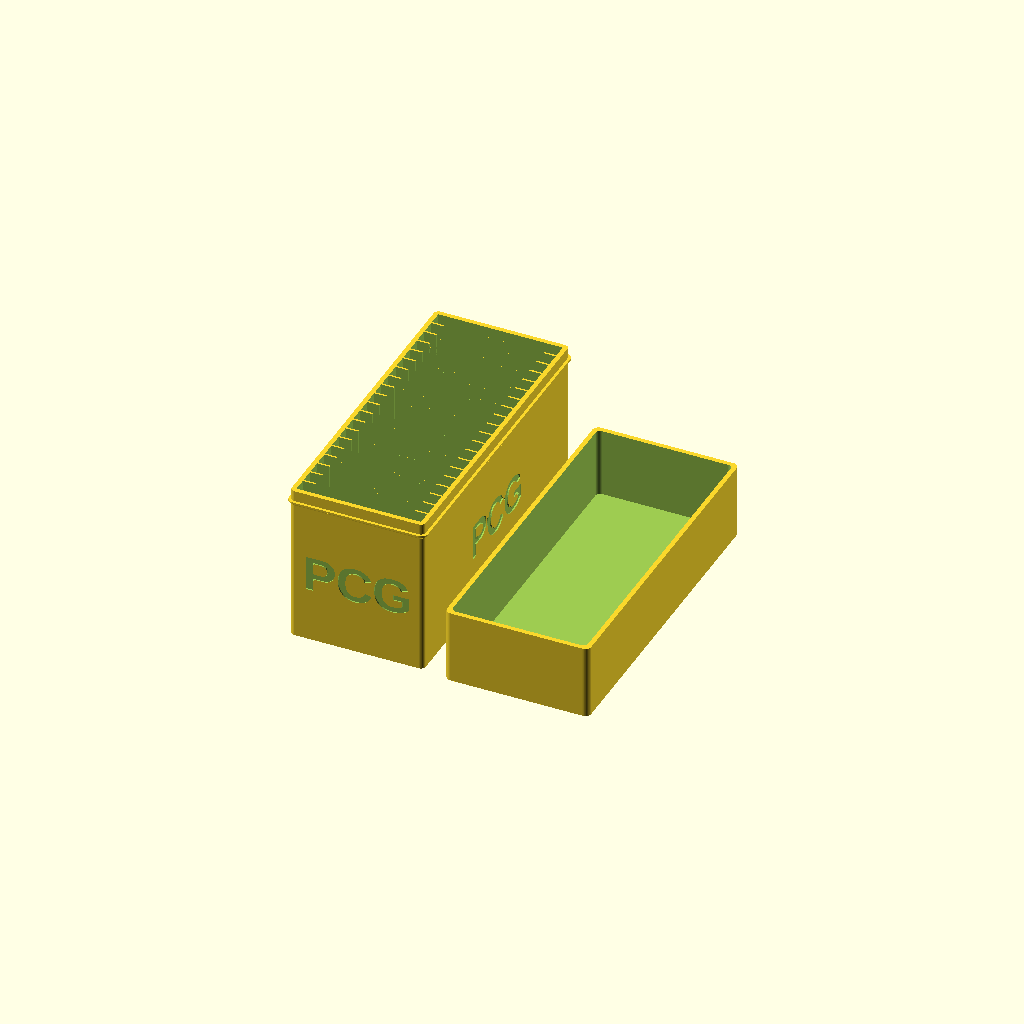
Cell 1: the model at its default parameters.
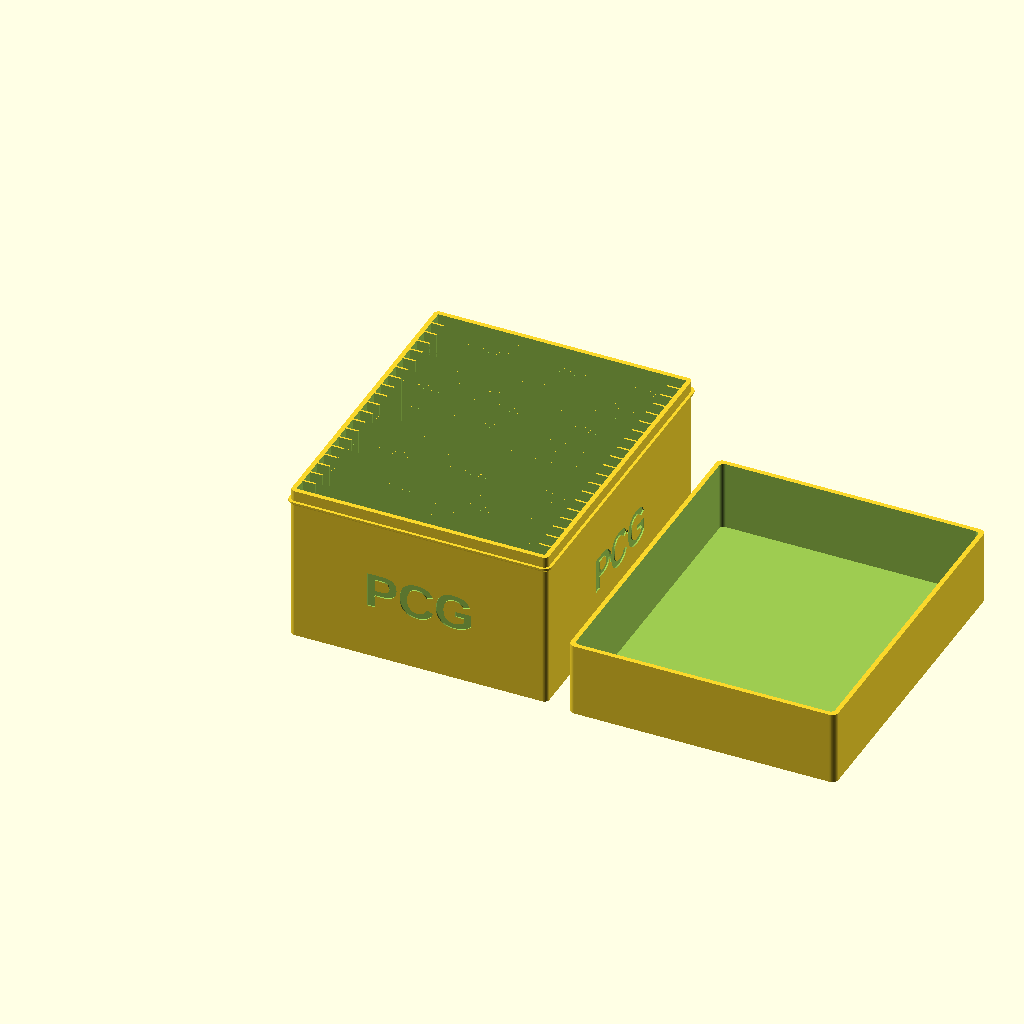
Cell 2: slab_w = 160 (everything else at default).
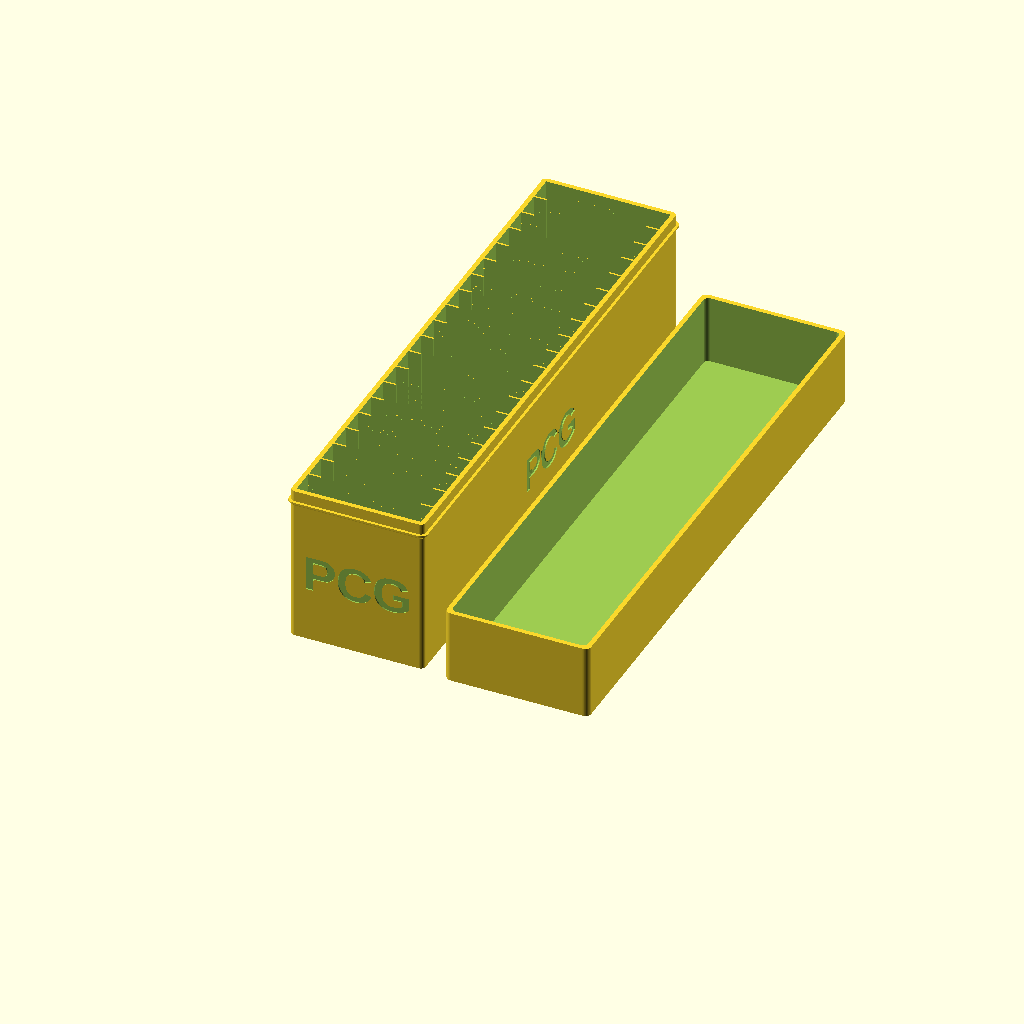
Cell 3 — slab_t set to 15, the other parameters unchanged.
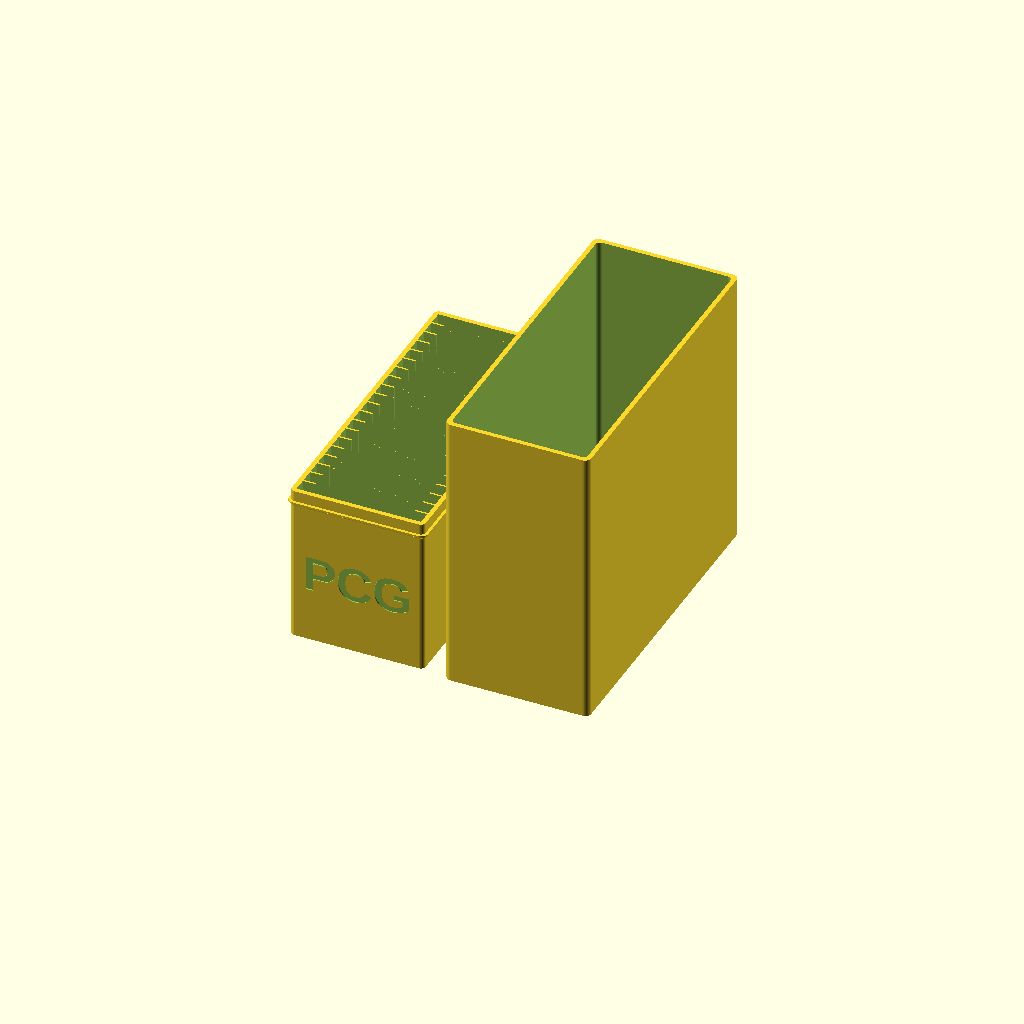
Cell 4 — slab_h set to 270, the other parameters unchanged.
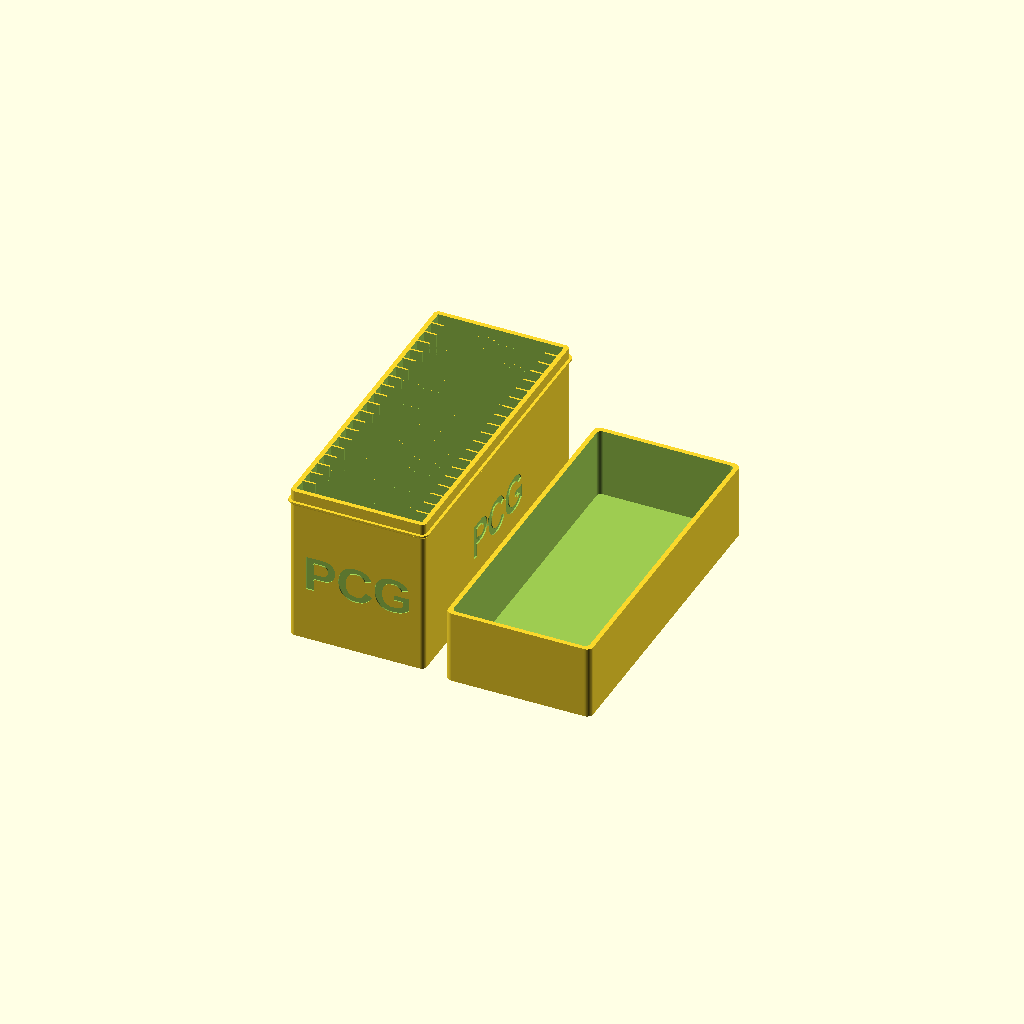
Cell 5 — clearance_w set to 1.2, the other parameters unchanged.
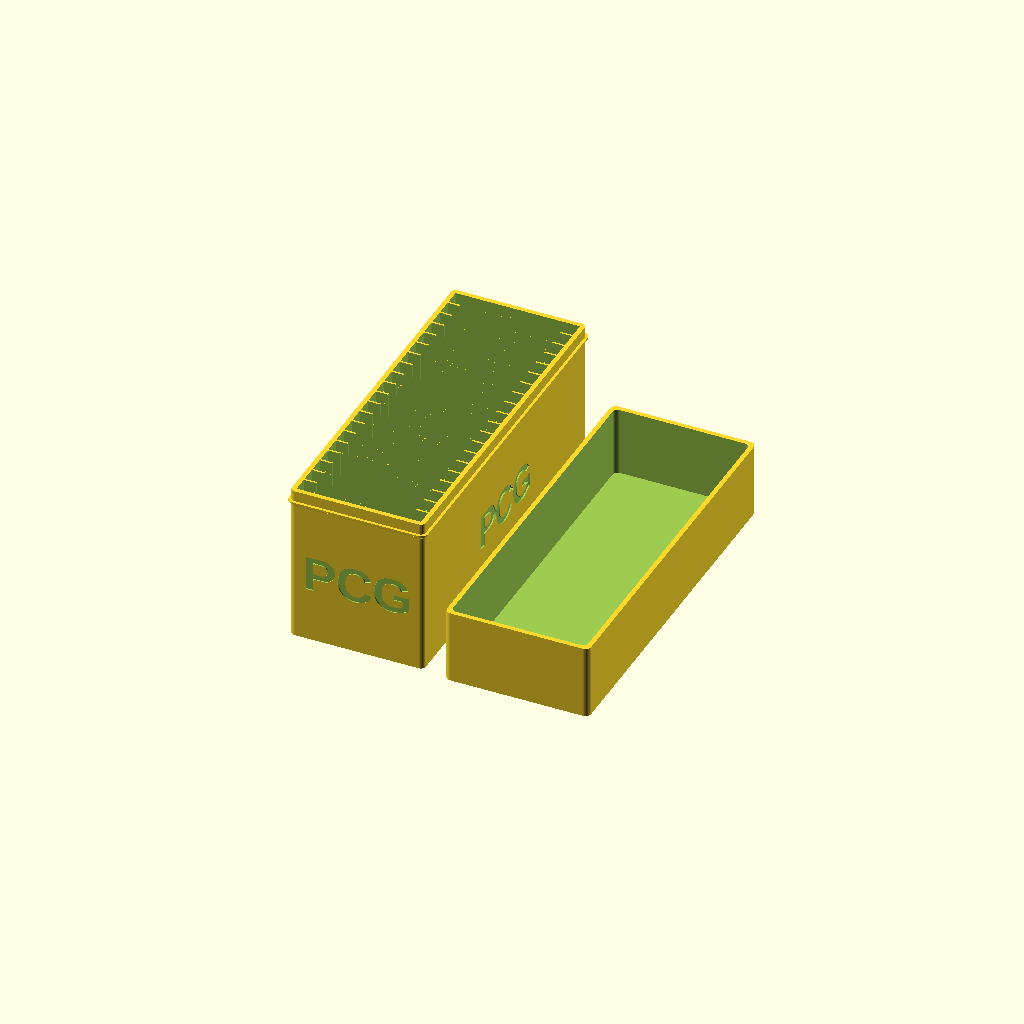
Cell 6: the same model with clearance_t = 2.4.
One fixed orthographic camera (rotation 55°, 0°, 25°; colour scheme Cornfield) for every cell.
The OpenSCAD source (organizadores_tcg/pcg_slab_box/20pc/pcg_slab_box_20pc.scad):
// PCG graded card holder with removable lid - 20 slabs
// 20-slot copy of ../10pc (same slab fit, slots = 20). Long part: print with a brim.
// 10-slot version of 20_pcg_slab_box (half the length, less warping).
// Derived from 20_cgc_slab_box, re-dimensioned for PCG slabs
// (measured: 7.5 x 80 x 135 mm) with "PCG" engraved on all four outer walls.
//
// The slabs stand on edge in 20 slots, guided by short side ribs. The lid
// slides over the top 7 mm of the holder and rests on the external lip.
//
// Export (combined STL = holder + lid side by side, print orientation):
//   "C:/Program Files/OpenSCAD/openscad.com" -o <abs>/pcg_slab_box_20pc.stl <abs>/pcg_slab_box_20pc.scad

render_mode = "print"; // "print", "holder", "lid", "assembled", or "section"

// --- PCG SLAB (measured) ---
slab_w = 80.0;
slab_t = 7.5;
slab_h = 135.0;

// --- SLOTS ---
clearance_w = 0.6;        // 0.3/side, same as the tested PSA box
clearance_t = 1.2;        // 0.6/side
slot_t = slab_t + clearance_t;
slot_depth = 100.0;
divider = 1.2;            // 1.6 on the PSA box; 1.2 (3 lines @ 0.4) keeps 20 slots within 210 mm
wall = 3.0;
slots = 20;
fn = 60;
tab_length = 8.0;

inner_l = (slot_t * slots) + (divider * (slots - 1));
box_w = (slab_w + clearance_w) + (wall * 2);
box_l = inner_l + (wall * 2);
box_h = slot_depth + wall;

// --- LIP ---
lip_projection = 1.8;
lid_overlap = 7.0;
lip_seat_z = box_h - lid_overlap;
lip_band_h = 1.2;
lip_chamfer_h = lip_projection; // approximately 45 degrees
lip_full_z = lip_seat_z - lip_band_h;
lip_start_z = lip_full_z - lip_chamfer_h;

// --- LID ---
slab_top_gap = 3.0;       // clearance between slab top and lid ceiling
section_slab_h = slab_h;
lid_tol = 0.4;
lid_w = box_w + (lid_tol * 2) + (wall * 2);
lid_l = box_l + (lid_tol * 2) + (wall * 2);
lid_h = (wall + slab_h + slab_top_gap) - lip_seat_z + wall;

// --- ENGRAVE ---
engrave_text = "PCG";
engrave_font = "Liberation Sans:style=Bold";
engrave_size = 24;        // long walls, same as the ends on the 10-slot box
engrave_end_size = 24;    // short walls (front/back), ~55 mm wide on an 86.8 mm face
engrave_depth = 0.8;      // leaves 2.2 mm of the 3 mm wall
engrave_z = lip_start_z / 2;

echo(str("slot_t=", slot_t, " inner_l=", inner_l));
echo(str("holder=", box_w, " x ", box_l, " x ", box_h,
         " (with lip ", box_w + lip_projection*2, " x ", box_l + lip_projection*2, ")"));
echo(str("lid=", lid_w, " x ", lid_l, " x ", lid_h));
echo(str("slab top z=", wall + slab_h, " lid ceiling z=", lip_seat_z + lid_h - wall));

module rounded_box_solid(w, l, h, r) {
    translate([r, r, 0])
    minkowski() {
        cube([w - r*2, l - r*2, h - 0.1]);
        cylinder(r=r, h=0.1, $fn=fn);
    }
}

module slotted_body() {
    difference() {
        rounded_box_solid(box_w, box_l, box_h, 3);

        for (i = [0 : slots - 1]) {
            translate([wall, wall + i * (slot_t + divider), wall])
                cube([slab_w + clearance_w, slot_t, slot_depth + 1]);
        }

        // The cut overlaps the neighbouring slots by `eps`: with a 9.8 mm
        // pitch, float rounding left a zero-thickness wall at slot 14.
        eps = 0.01;
        for (i = [0 : slots - 2]) {
            divider_y = wall + slot_t + i * (slot_t + divider);

            translate([wall + tab_length, divider_y - eps, wall])
                cube([(slab_w + clearance_w) - (tab_length * 2), divider + eps*2, slot_depth + 1]);
        }
    }
}

// Simple external ring with a short 45-degree underside transition.
module concept_lip() {
    difference() {
        union() {
            hull() {
                translate([0, 0, lip_start_z])
                    rounded_box_solid(box_w, box_l, 0.2, 3);

                translate([-lip_projection, -lip_projection, lip_full_z])
                    rounded_box_solid(
                        box_w + lip_projection*2,
                        box_l + lip_projection*2,
                        0.2,
                        3 + lip_projection
                    );
            }

            translate([-lip_projection, -lip_projection, lip_full_z])
                rounded_box_solid(
                    box_w + lip_projection*2,
                    box_l + lip_projection*2,
                    lip_band_h,
                    3 + lip_projection
                );
        }

        // Keep the added material at the exterior perimeter only.
        translate([0.1, 0.1, lip_start_z - 0.1])
            rounded_box_solid(
                box_w - 0.2,
                box_l - 0.2,
                lip_seat_z - lip_start_z + 0.3,
                2.9
            );
    }
}

module engrave_label(size) {
    linear_extrude(engrave_depth + 1)
        text(engrave_text, size=size, font=engrave_font,
             halign="center", valign="center");
}

// One label per wall, readable from outside.
module engraves() {
    translate([engrave_depth, box_l/2, engrave_z])
        rotate([90, 0, -90]) engrave_label(engrave_size);

    translate([box_w - engrave_depth, box_l/2, engrave_z])
        rotate([90, 0, 90]) engrave_label(engrave_size);

    translate([box_w/2, engrave_depth, engrave_z])
        rotate([90, 0, 0]) engrave_label(engrave_end_size);

    translate([box_w/2, box_l - engrave_depth, engrave_z])
        rotate([90, 0, 180]) engrave_label(engrave_end_size);
}

module holder() {
    difference() {
        union() {
            slotted_body();
            concept_lip();
        }
        engraves();
    }
}

module lid() {
    difference() {
        rounded_box_solid(lid_w, lid_l, lid_h, 4);

        translate([wall, wall, wall])
            rounded_box_solid(
                box_w + (lid_tol * 2),
                box_l + (lid_tol * 2),
                lid_h,
                3
            );
    }
}

module seated_lid() {
    translate([box_w/2, box_l/2, lip_seat_z + lid_h])
        rotate([180, 0, 0])
            translate([-lid_w/2, -lid_l/2, 0])
                lid();
}

module slab_proxy(i=9, proxy_h=slab_h) {
    translate([
        wall + clearance_w/2,
        wall + i*(slot_t + divider) + clearance_t/2,
        wall
    ])
        cube([slab_w, slab_t, proxy_h]);
}

// Lid centered on the holder's length so the pair stays within 210 mm in Y.
module print_layout() {
    holder();
    translate([box_w + 15, -(lid_l - box_l)/2, 0]) lid();
}

module assembled_view() {
    holder();
    seated_lid();
}

module section_view() {
    section_slot = slots - 1;
    section_y = wall + section_slot*(slot_t + divider) + slot_t/2;
    section_thickness = 1.0;

    module slice() {
        translate([-10, section_y - section_thickness/2, -1])
            cube([box_w + 20, section_thickness, lip_seat_z + lid_h + 3]);
    }

    intersection() {
        holder();
        slice();
    }

    intersection() {
        seated_lid();
        slice();
    }

    intersection() {
        slab_proxy(section_slot, section_slab_h);
        slice();
    }
}

if (render_mode == "print") {
    print_layout();
} else if (render_mode == "holder") {
    holder();
} else if (render_mode == "lid") {
    lid();
} else if (render_mode == "assembled") {
    assembled_view();
} else if (render_mode == "section") {
    section_view();
}
Parameter table extracted from the source (name, type, default, range or options):
render_mode: string, default "print"
slab_w: number, default 80
slab_t: number, default 7.5
slab_h: number, default 135
clearance_w: number, default 0.6
clearance_t: number, default 1.2
slot_depth: number, default 100
divider: number, default 1.2
wall: number, default 3
slots: number, default 20
fn: number, default 60
tab_length: number, default 8
lip_projection: number, default 1.8
lid_overlap: number, default 7
lip_band_h: number, default 1.2
slab_top_gap: number, default 3
lid_tol: number, default 0.4
engrave_text: string, default "PCG"
engrave_font: string, default "Liberation Sans:style=Bold"
engrave_size: number, default 24
engrave_end_size: number, default 24
engrave_depth: number, default 0.8
